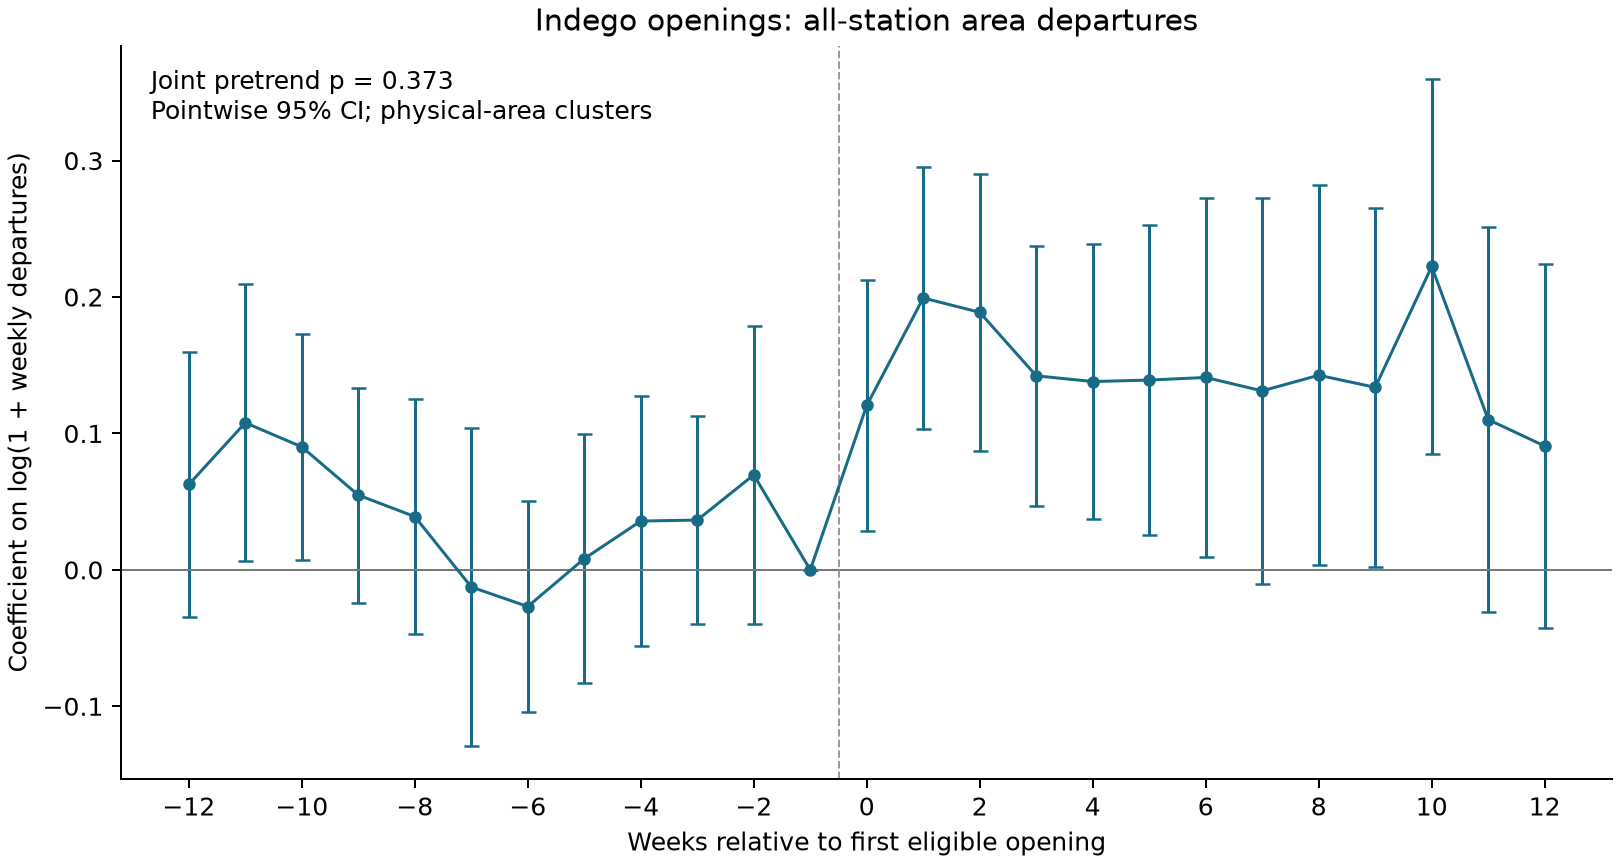

The file beside this chart, header and first rows:
event_week, coefficient, se, ci_low, ci_high, p_value
-12, 0.06258, 0.04848, -0.0349, 0.1601, 0.203
-11, 0.1078, 0.0505, 0.00631, 0.2094, 0.03784
-10, 0.09013, 0.0413, 0.007097, 0.1732, 0.034
-9, 0.05479, 0.03918, -0.02398, 0.1336, 0.1684
-8, 0.03904, 0.0428, -0.04702, 0.1251, 0.3663
-7, -0.01255, 0.05785, -0.1289, 0.1038, 0.8291
-6, -0.02689, 0.0383, -0.1039, 0.05012, 0.486
-5, 0.008183, 0.04532, -0.08294, 0.09931, 0.8575
-4, 0.03579, 0.04558, -0.05586, 0.1274, 0.4363
-3, 0.03647, 0.03799, -0.03992, 0.1129, 0.3419
-2, 0.06961, 0.05445, -0.03987, 0.1791, 0.2073
-1, 0.0, 0.0, 0.0, 0.0, 
0, 0.1205, 0.04573, 0.02859, 0.2125, 0.01127
1, 0.1993, 0.04765, 0.1035, 0.2951, 0.0001218
2, 0.1888, 0.05051, 0.08723, 0.2903, 0.000494
3, 0.1422, 0.04745, 0.04683, 0.2377, 0.004301
4, 0.138, 0.05027, 0.03697, 0.2391, 0.008467
5, 0.1391, 0.05644, 0.02564, 0.2526, 0.01733
6, 0.141, 0.06546, 0.009416, 0.2726, 0.03625
7, 0.1312, 0.07048, -0.01051, 0.2729, 0.0688
8, 0.1427, 0.06933, 0.003269, 0.2821, 0.04506
9, 0.1338, 0.06557, 0.001948, 0.2656, 0.04684
10, 0.2224, 0.06841, 0.08483, 0.3599, 0.002109
11, 0.1102, 0.07013, -0.03083, 0.2512, 0.1228
12, 0.09076, 0.06648, -0.04291, 0.2244, 0.1786
